The GitHub repository MayaUA21/TUGAS-AKHIR-MAYA-NEW contains a labelled image folder "CLAHE" with 3 categories: benign, malignant, normal. Examples follow, each with its label.

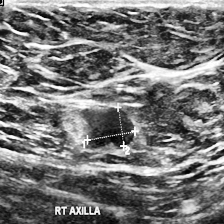
Label: malignant

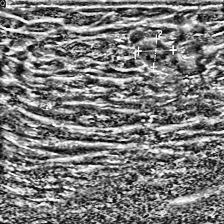
Label: malignant

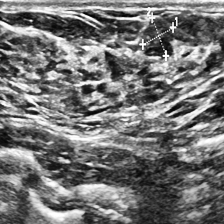
Label: benign

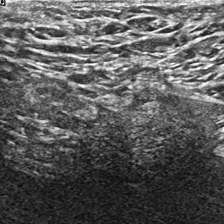
Label: normal

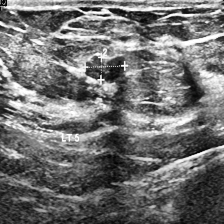
Label: benign

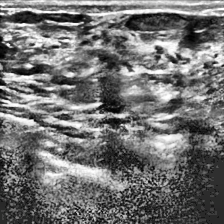
Label: normal
